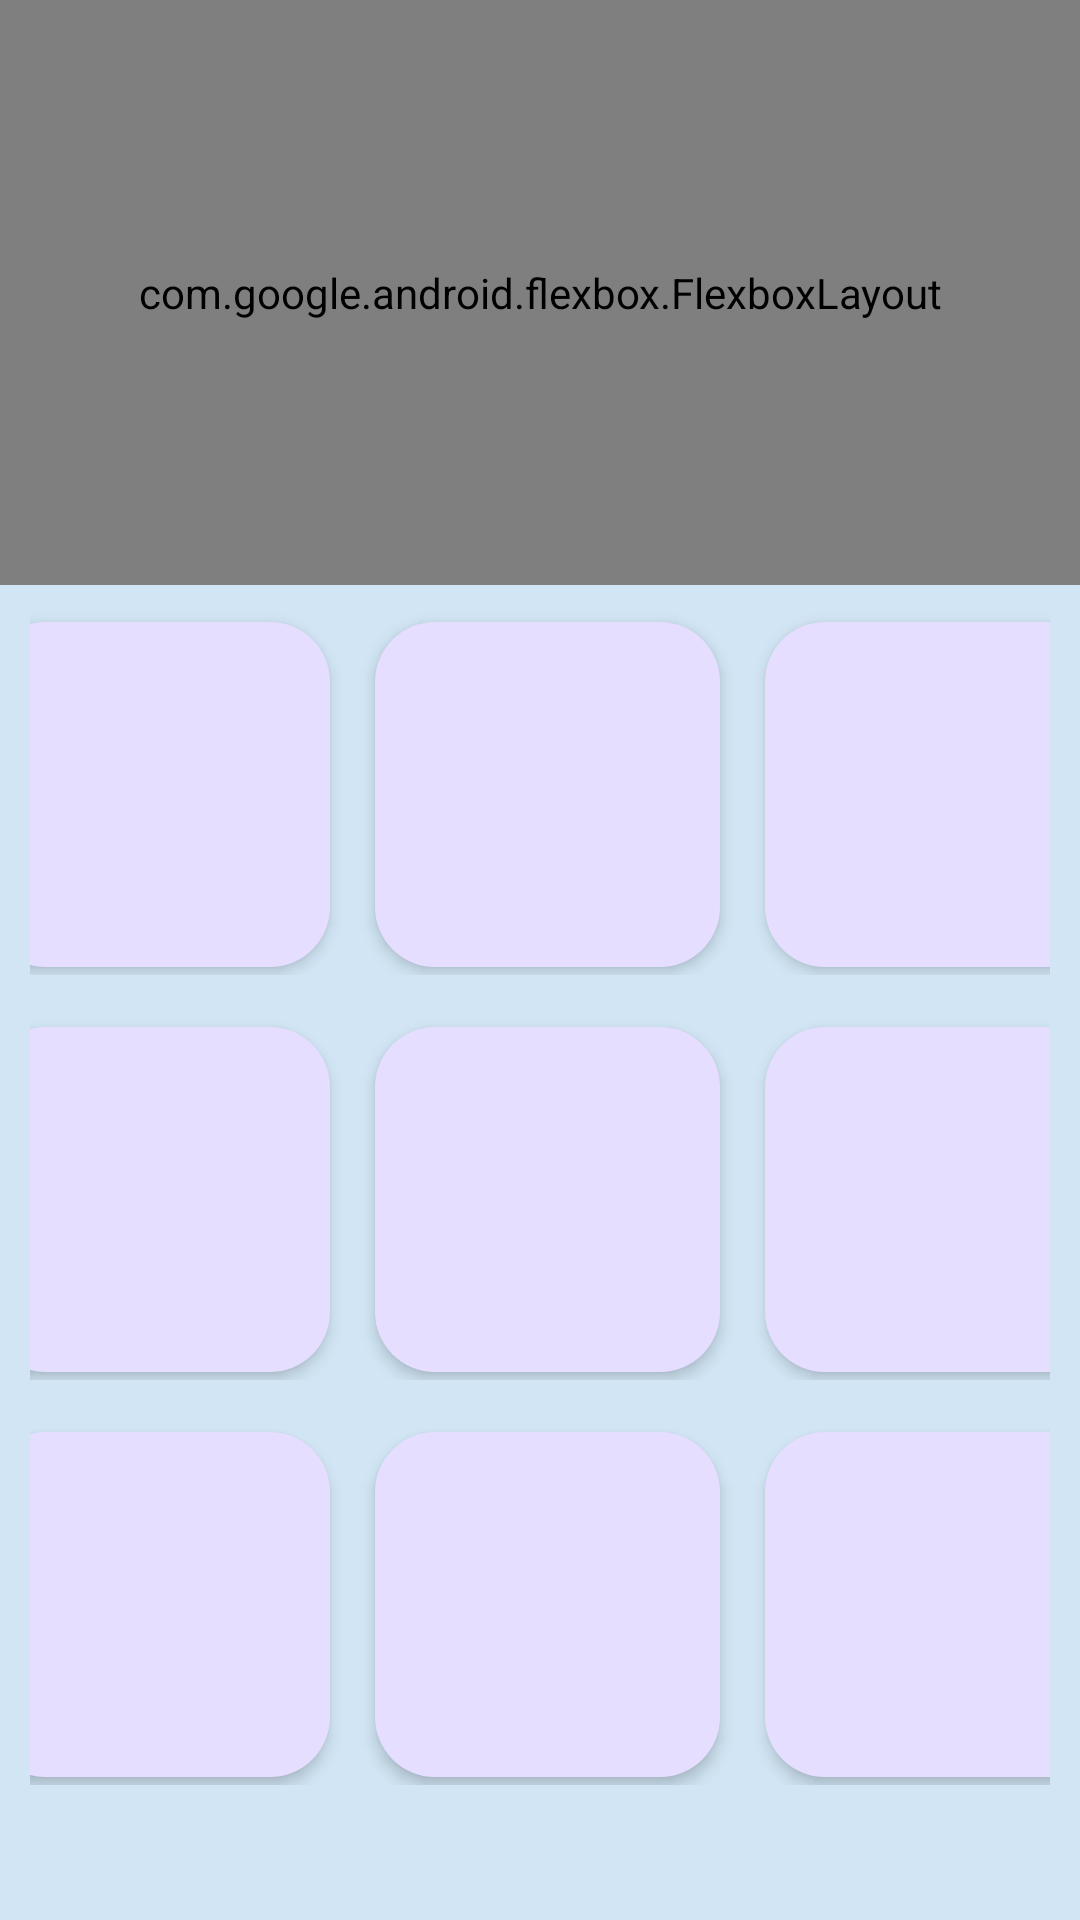

Layout XML and referenced resources for this Android screen:
<!-- AndroidManifest.xml: application theme Theme.MaterialYouTicTacToe -->
<!-- res/layout/activity_main.xml -->
<?xml version="1.0" encoding="utf-8"?>
<RelativeLayout
    xmlns:android="http://schemas.android.com/apk/res/android"
    xmlns:app="http://schemas.android.com/apk/res-auto"
    xmlns:tools="http://schemas.android.com/tools"
    android:layout_width="match_parent"
    android:layout_height="match_parent"
    android:background="@color/background"
    android:fitsSystemWindows="false"
    tools:context=".MainActivity">


    <com.google.android.flexbox.FlexboxLayout
        android:id="@+id/players"
        android:layout_width="match_parent"
        android:layout_height="wrap_content"
        android:gravity="center"
        android:layout_above="@id/container"
        android:layout_alignParentTop="true"
        app:alignItems="center"
        app:flexDirection="row"
        app:justifyContent="center"
        app:flexWrap="wrap">

        <androidx.cardview.widget.CardView
            android:layout_width="wrap_content"
            android:layout_height="wrap_content"
            android:id="@+id/playerOneLayout"
            android:layout_margin="5dp"
            android:orientation="vertical"
            android:gravity="center"
            app:cardCornerRadius="20dp"
            app:layout_flexShrink="1">

            <TextView
                android:layout_width="match_parent"
                android:layout_height="wrap_content"
                android:text="@string/player_one"
                android:padding="10dp"
                android:id="@+id/playerOneName"
                android:textSize="20sp"
                android:gravity="center"
                android:textStyle="bold"
                android:maxLines="1"/>

            <ImageView
                android:layout_width="40dp"
                android:layout_height="40dp"
                android:src="@drawable/player_one"
                android:layout_marginTop="35dp"
                android:layout_marginBottom="20dp"
                android:layout_gravity="center"/>

        </androidx.cardview.widget.CardView>

        <androidx.cardview.widget.CardView
            android:layout_width="wrap_content"
            android:layout_height="wrap_content"
            android:layout_margin="5dp"
            android:id="@+id/playerTwoLayout"
            android:orientation="vertical"
            android:gravity="center"
            app:cardCornerRadius="20dp"
            app:layout_flexShrink="1">

            <TextView
                android:layout_width="match_parent"
                android:layout_height="wrap_content"
                android:text="@string/player_two"
                android:id="@+id/playerTwoName"
                android:padding="10dp"
                android:textSize="20sp"
                android:gravity="center"
                android:textStyle="bold"
                android:maxLines="1"/>

            <ImageView
                android:layout_width="40dp"
                android:layout_height="40dp"
                android:src="@drawable/player_two"
                android:layout_marginTop="35dp"
                android:layout_marginBottom="20dp"
                android:layout_gravity="center"/>

        </androidx.cardview.widget.CardView>

    </com.google.android.flexbox.FlexboxLayout>

    <LinearLayout
        android:layout_width="match_parent"
        android:layout_height="wrap_content"
        android:paddingBottom="10dp"
        android:id="@+id/container"
        android:layout_alignParentBottom="true"
        android:layout_marginStart="10dp"
        android:layout_marginEnd="10dp"
        android:layout_marginBottom="30dp"
        android:orientation="vertical">

        <LinearLayout
            android:layout_width="match_parent"
            android:layout_height="wrap_content"
            android:orientation="horizontal"
            android:gravity="center"
            android:paddingBottom="5dp"
            android:weightSum="3">

            <ImageView
                android:layout_width="115dp"
                android:layout_height="115dp"
                android:id="@+id/image1"
                android:background="@drawable/white_box"
                android:layout_marginTop="10dp"
                android:layout_marginEnd="5dp"
                android:layout_marginStart="10dp"
                android:adjustViewBounds="true"
                android:elevation="3dp"
                android:layout_marginBottom="5dp"
                android:padding="20dp"
                android:clickable="true"
                android:focusable="true"/>

            <ImageView
                android:layout_width="115dp"
                android:layout_height="115dp"
                android:id="@+id/image2"
                android:background="@drawable/white_box"
                android:layout_marginTop="10dp"
                android:layout_marginEnd="5dp"
                android:layout_marginStart="10dp"
                android:elevation="3dp"
                android:layout_marginBottom="5dp"
                android:adjustViewBounds="true"
                android:padding="20dp"
                android:clickable="true"
                android:focusable="true"/>

            <ImageView
                android:layout_width="115dp"
                android:layout_height="115dp"
                android:id="@+id/image3"
                android:background="@drawable/white_box"
                android:layout_marginTop="10dp"
                android:layout_marginEnd="5dp"
                android:layout_marginStart="10dp"
                android:elevation="3dp"
                android:layout_marginBottom="5dp"
                android:adjustViewBounds="true"
                android:padding="20dp"
                android:clickable="true"
                android:focusable="true"/>


        </LinearLayout>

        <LinearLayout
            android:layout_width="match_parent"
            android:layout_height="wrap_content"
            android:orientation="horizontal"
            android:paddingBottom="5dp"
            android:gravity="center"
            android:weightSum="3">

            <ImageView
                android:layout_width="115dp"
                android:layout_height="115dp"
                android:id="@+id/image4"
                android:background="@drawable/white_box"
                android:layout_marginTop="10dp"
                android:layout_marginEnd="5dp"
                android:layout_marginStart="10dp"
                android:elevation="3dp"
                android:layout_marginBottom="5dp"
                android:adjustViewBounds="true"
                android:padding="20dp"
                android:clickable="true"
                android:focusable="true"/>

            <ImageView
                android:layout_width="115dp"
                android:layout_height="115dp"
                android:id="@+id/image5"
                android:background="@drawable/white_box"
                android:layout_marginTop="10dp"
                android:layout_marginEnd="5dp"
                android:layout_marginStart="10dp"
                android:elevation="3dp"
                android:layout_marginBottom="5dp"
                android:adjustViewBounds="true"
                android:padding="20dp"
                android:clickable="true"
                android:focusable="true"/>

            <ImageView
                android:layout_width="115dp"
                android:layout_height="115dp"
                android:id="@+id/image6"
                android:background="@drawable/white_box"
                android:layout_marginTop="10dp"
                android:layout_marginEnd="5dp"
                android:layout_marginStart="10dp"
                android:elevation="3dp"
                android:layout_marginBottom="5dp"
                android:adjustViewBounds="true"
                android:padding="20dp"
                android:clickable="true"
                android:focusable="true"/>


        </LinearLayout>

        <LinearLayout
            android:layout_width="match_parent"
            android:layout_height="wrap_content"
            android:orientation="horizontal"
            android:paddingBottom="5dp"
            android:gravity="center"
            android:weightSum="3">

            <ImageView
                android:layout_width="115dp"
                android:layout_height="115dp"
                android:id="@+id/image7"
                android:background="@drawable/white_box"
                android:layout_marginTop="10dp"
                android:layout_marginEnd="5dp"
                android:layout_marginStart="10dp"
                android:elevation="3dp"
                android:layout_marginBottom="5dp"
                android:adjustViewBounds="true"
                android:padding="20dp"
                android:clickable="true"
                android:focusable="true"/>

            <ImageView
                android:layout_width="115dp"
                android:layout_height="115dp"
                android:id="@+id/image8"
                android:adjustViewBounds="true"
                android:background="@drawable/white_box"
                android:layout_marginTop="10dp"
                android:layout_marginEnd="5dp"
                android:layout_marginStart="10dp"
                android:elevation="3dp"
                android:layout_marginBottom="5dp"
                android:padding="20dp"
                android:clickable="true"
                android:focusable="true"/>

            <ImageView
                android:layout_width="115dp"
                android:layout_height="115dp"
                android:id="@+id/image9"
                android:background="@drawable/white_box"
                android:layout_marginTop="10dp"
                android:layout_marginEnd="5dp"
                android:layout_marginStart="10dp"
                android:elevation="3dp"
                android:layout_marginBottom="5dp"
                android:padding="20dp"
                android:adjustViewBounds="true"
                android:clickable="true"
                android:focusable="true"/>


        </LinearLayout>

    </LinearLayout>

</RelativeLayout>
<!-- resources referenced by this layout -->
<resources>
  <color name="background">@color/material_dynamic_secondary90</color>
  <!-- drawable player_one (drawable) -->
  <vector android:height="48dp" android:tint="@color/players"
      android:viewportHeight="24" android:viewportWidth="24"
      android:width="48dp" xmlns:android="http://schemas.android.com/apk/res/android">
      <path android:fillColor="@android:color/white" android:pathData="M18.3,5.71c-0.39,-0.39 -1.02,-0.39 -1.41,0L12,10.59 7.11,5.7c-0.39,-0.39 -1.02,-0.39 -1.41,0 -0.39,0.39 -0.39,1.02 0,1.41L10.59,12 5.7,16.89c-0.39,0.39 -0.39,1.02 0,1.41 0.39,0.39 1.02,0.39 1.41,0L12,13.41l4.89,4.89c0.39,0.39 1.02,0.39 1.41,0 0.39,-0.39 0.39,-1.02 0,-1.41L13.41,12l4.89,-4.89c0.38,-0.38 0.38,-1.02 0,-1.4z"/>
  </vector>
  <!-- drawable player_two (drawable) -->
  <vector android:height="48dp" android:tint="@color/players"
      android:viewportHeight="24" android:viewportWidth="24"
      android:width="48dp" xmlns:android="http://schemas.android.com/apk/res/android">
      <path android:fillColor="@android:color/white" android:pathData="M12,2C6.48,2 2,6.48 2,12s4.48,10 10,10 10,-4.48 10,-10S17.52,2 12,2zM12,20c-4.42,0 -8,-3.58 -8,-8s3.58,-8 8,-8 8,3.58 8,8 -3.58,8 -8,8z"/>
  </vector>
  <!-- drawable white_box (drawable) -->
  <?xml version="1.0" encoding="utf-8"?>
  <shape xmlns:android="http://schemas.android.com/apk/res/android"
      android:shape="rectangle">
  
      <solid
          android:color="@color/box"/>
      <corners
          android:radius="20dp"/>
  
  </shape>
  <string name="player_one">Player One</string>
  <string name="player_two">Player Two</string>
  <style name="Theme.MaterialYouTicTacToe" parent="Theme.Material3.Light.NoActionBar">
          
          <item name="colorPrimary">@color/lavender</item>
          <item name="colorPrimaryVariant">@color/lavender</item>
          <item name="colorOnPrimary">@color/white</item>
          
          <item name="colorSecondary">@color/teal_200</item>
          <item name="colorSecondaryVariant">@color/teal_700</item>
          <item name="colorOnSecondary">@color/black</item>
          
          <item name="android:statusBarColor">@color/background</item>
          
          <item name="android:windowLightStatusBar">
              true
          </item>
          <item name="android:windowFullscreen">true</item>
          <item name="android:windowLayoutInDisplayCutoutMode">shortEdges</item>
          <item name="android:windowTranslucentStatus">true</item>
          <item name="android:windowTranslucentNavigation">true</item>
      </style>
  <color name="players">@color/material_dynamic_primary60</color>
  <color name="box">@color/material_dynamic_tertiary90</color>
  <color name="lavender">#8692f7</color>
  <color name="white">#FFFFFFFF</color>
  <color name="teal_200">#FF03DAC5</color>
  <color name="teal_700">#FF018786</color>
  <color name="black">#FF000000</color>
</resources>
